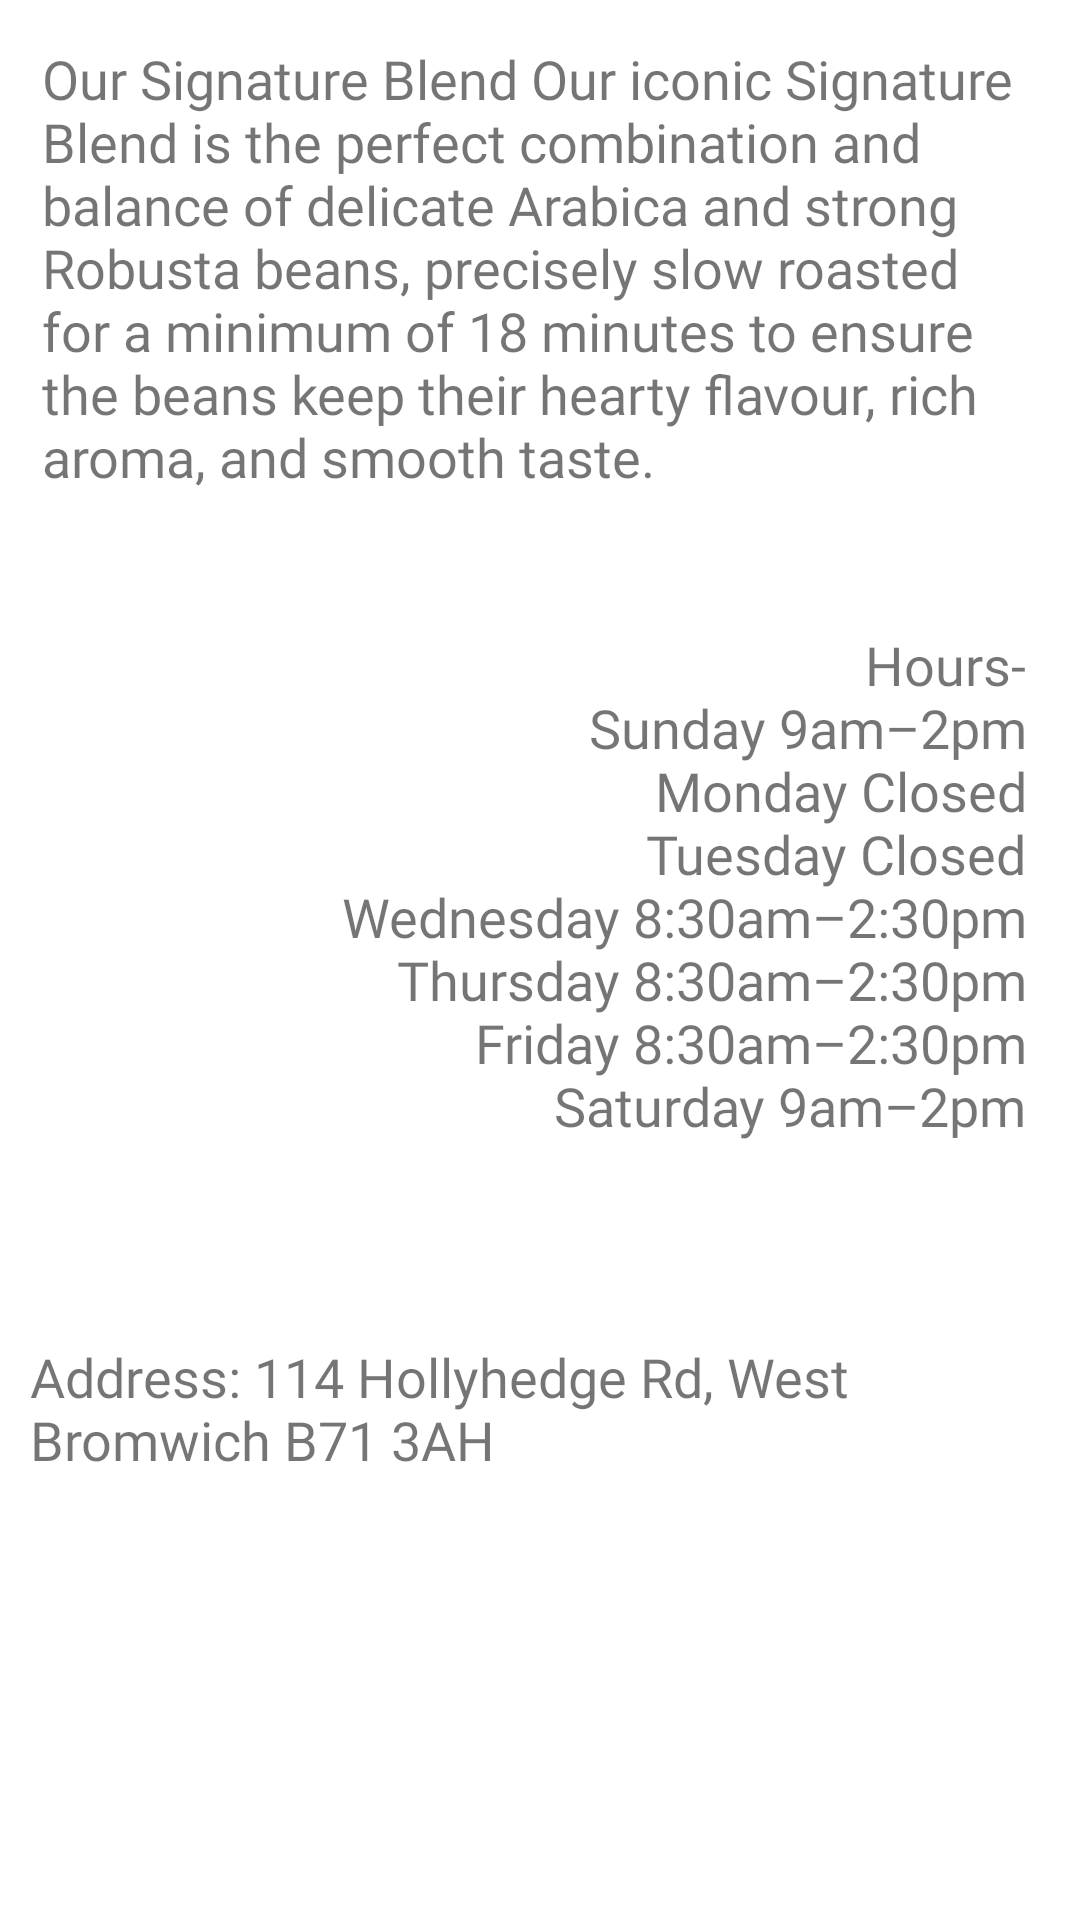

Layout XML and referenced resources for this Android screen:
<!-- AndroidManifest.xml: application theme Theme.Coffeshop -->
<!-- res/layout/fragment_about.xml -->
<?xml version="1.0" encoding="utf-8"?>
<androidx.constraintlayout.widget.ConstraintLayout

    xmlns:android="http://schemas.android.com/apk/res/android"
    xmlns:tools="http://schemas.android.com/tools"
    android:layout_width="match_parent"
    android:layout_height="match_parent"
    xmlns:app="http://schemas.android.com/apk/res-auto"
    tools:context=".ui.AboutFragment">


    <ScrollView
        android:layout_width="wrap_content"
        android:layout_height="wrap_content"
        app:layout_constraintTop_toTopOf="parent"
        app:layout_constraintLeft_toLeftOf="parent"
        >
        <androidx.constraintlayout.widget.ConstraintLayout
            android:layout_width="wrap_content"

            android:layout_height="wrap_content">
            <TextView
                android:id="@+id/info"
                app:layout_constraintTop_toTopOf="parent"
                app:layout_constraintLeft_toLeftOf="parent"
                android:layout_width="match_parent"
                android:layout_height="wrap_content"
                android:fontFamily="@font/poppins_light"
                android:textSize="18sp"

                android:padding="10dp"
                android:layout_margin="4dp"
                android:text="@string/about" />

            <TextView
                android:id="@+id/timing"
                android:layout_width="0dp"
                android:layout_height="wrap_content"
                android:fontFamily="@font/poppins_light"
                android:textSize="18sp"
                android:padding="10dp"

                android:textAlignment="textEnd"
                app:layout_constraintTop_toBottomOf="@+id/info"
                android:layout_margin="4dp"
                app:layout_constraintRight_toRightOf="parent"
                app:layout_constraintLeft_toLeftOf="parent"
                android:text="@string/timing" />

            <TextView
                android:id="@+id/address"
                android:layout_width="match_parent"
                android:layout_height="match_parent"
                android:fontFamily="@font/poppins_light"
                android:textSize="18sp"
                android:padding="10dp"
                app:layout_constraintTop_toBottomOf="@+id/timing"
                android:layout_margin="4dp"
                android:text="@string/address" />

        </androidx.constraintlayout.widget.ConstraintLayout>

    </ScrollView>


</androidx.constraintlayout.widget.ConstraintLayout>
<!-- resources referenced by this layout -->
<resources>
  <string name="about">Our Signature Blend
  Our iconic Signature Blend is the perfect combination and balance of delicate Arabica and strong Robusta beans, precisely slow roasted for a minimum of 18 minutes to ensure the beans keep their hearty flavour, rich aroma, and smooth taste.\n
  
  
  
  </string>
  <string name="address">
          Address: 114 Hollyhedge Rd, West Bromwich B71 3AH
      </string>
  <string name="timing">
            Hours-\n
  Sunday 9am–2pm\n
  Monday Closed\n
  Tuesday Closed\n
  Wednesday 8:30am–2:30pm\n
  Thursday 8:30am–2:30pm\n
  Friday 8:30am–2:30pm\n
  Saturday 9am–2pm\n\n
      </string>
  <style name="Theme.Coffeshop" parent="Theme.MaterialComponents.DayNight.NoActionBar">
          
          <item name="colorPrimary">@color/black</item>
          <item name="colorPrimaryVariant">@color/purple_700</item>
          <item name="colorOnPrimary">@color/white</item>
          
          <item name="colorSecondary">@color/teal_200</item>
          <item name="colorSecondaryVariant">@color/teal_700</item>
          <item name="colorOnSecondary">@color/black</item>
          
          <item name="android:statusBarColor" tools:targetApi="l">@color/black</item>
          
      </style>
  <!-- not gathered from this repository: default colours our renderer supplied (Android Studio template values) -->
  <color name="purple_700">#FF3700B3</color>
  <color name="teal_200">#FF03DAC5</color>
  <color name="teal_700">#FF018786</color>
  <color name="black">#FF000000</color>
  <color name="white">#FFFFFFFF</color>
</resources>
